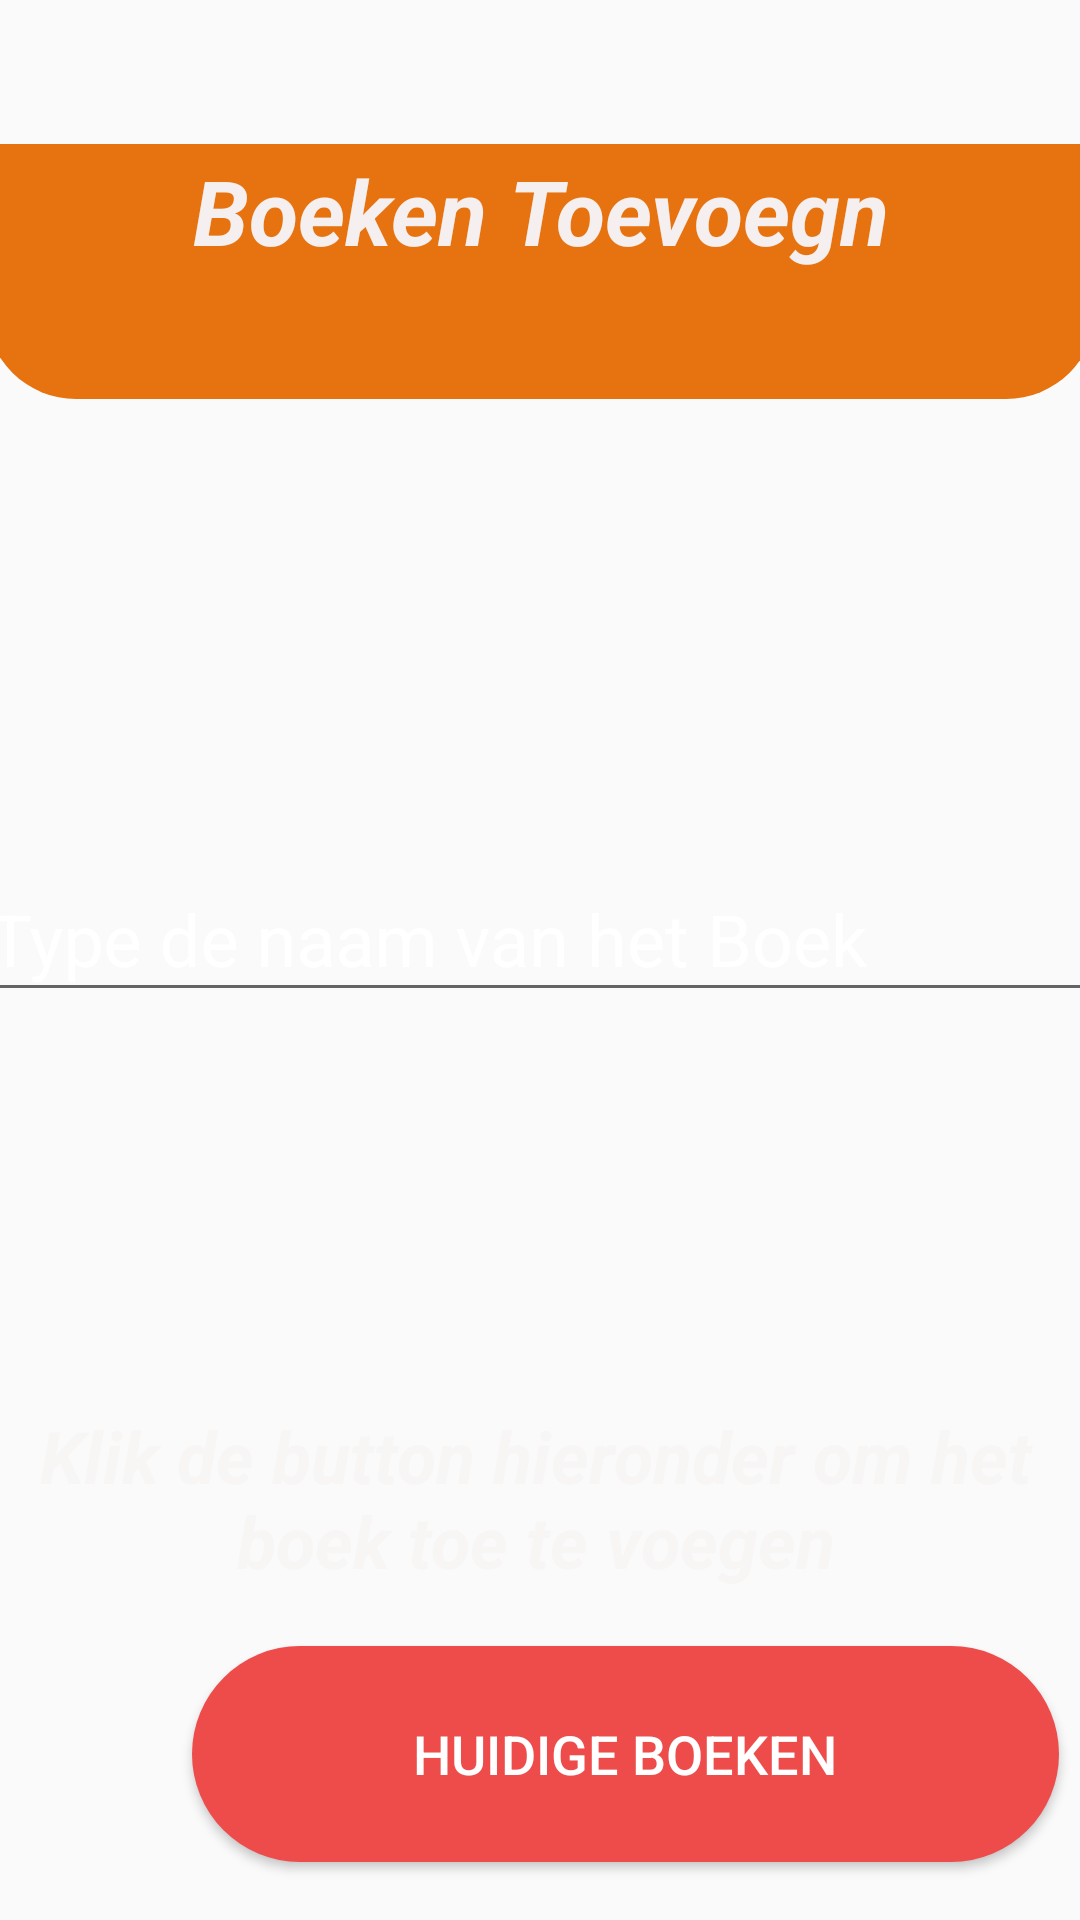

The Android layout XML behind this screen, and the referenced resources:
<!-- AndroidManifest.xml: application theme AppTheme -->
<!-- res/layout/activity_boeken_toevogen.xml -->
<?xml version="1.0" encoding="utf-8"?>
<androidx.constraintlayout.widget.ConstraintLayout xmlns:android="http://schemas.android.com/apk/res/android"
    xmlns:app="http://schemas.android.com/apk/res-auto"
    xmlns:tools="http://schemas.android.com/tools"
    android:layout_width="match_parent"
    android:layout_height="match_parent"
    android:background="@drawable/backgorund"
    tools:context=".ui.BoekenToevogenActivity">

    <TextView
        android:id="@+id/textView"
        android:layout_width="370dp"
        android:layout_height="85dp"
        android:layout_marginTop="48dp"
        android:background="@drawable/background_layout_titels"
        android:text="@string/titleboekentoevoegen"
        android:textAlignment="center"
        android:textColor="#F5EFEF"
        android:textSize="30sp"
        android:textStyle="bold|italic"
        app:layout_constraintEnd_toEndOf="parent"
        app:layout_constraintStart_toStartOf="parent"
        app:layout_constraintTop_toTopOf="parent" />

    <com.google.android.material.textfield.TextInputLayout
        android:id="@+id/textInputLayout"
        android:layout_width="387dp"
        android:layout_height="88dp"
        android:layout_marginTop="144dp"
        android:textColorHint="#FFFFFF"
        app:layout_constraintEnd_toEndOf="parent"
        app:layout_constraintHorizontal_bias="0.302"
        app:layout_constraintStart_toStartOf="parent"
        app:layout_constraintTop_toBottomOf="@+id/textView">

        <com.google.android.material.textfield.TextInputEditText
            android:id="@+id/etAddBoek"
            android:layout_width="match_parent"
            android:layout_height="wrap_content"
            android:hint="@string/placeHolderInput"
            android:textColor="#FFFFFF"
            android:textColorHighlight="#FFFFFF"
            android:textColorHint="#FFFFFF"
            android:textColorLink="#FFFFFF"
            android:textSize="24sp" />
    </com.google.android.material.textfield.TextInputLayout>

    <TextView
        android:id="@+id/textView2"
        android:layout_width="378dp"
        android:layout_height="64dp"
        android:layout_marginTop="104dp"
        android:text="@string/quistion"
        android:textAlignment="center"
        android:textColor="#F8F5F5"
        android:textSize="24sp"
        android:textStyle="bold|italic"
        app:layout_constraintEnd_toEndOf="parent"
        app:layout_constraintHorizontal_bias="0.615"
        app:layout_constraintStart_toStartOf="parent"
        app:layout_constraintTop_toBottomOf="@+id/textInputLayout" />

    <Button
        android:id="@+id/btHuidigBoeken"
        android:layout_width="289dp"
        android:layout_height="72dp"
        android:layout_marginStart="64dp"
        android:background="@drawable/background_buttens"
        android:text="@string/buttenHuidigeBoeken"
        android:textColor="#FFFFFF"
        android:textSize="18sp"
        app:layout_constraintBottom_toBottomOf="parent"
        app:layout_constraintStart_toStartOf="parent"
        app:layout_constraintTop_toBottomOf="@+id/textView2"
        app:layout_constraintVertical_bias="0.443" />

</androidx.constraintlayout.widget.ConstraintLayout>
<!-- resources referenced by this layout -->
<resources>
  <!-- drawable background_buttens (drawable) -->
  <?xml version="1.0" encoding="utf-8"?>
  <shape xmlns:android="http://schemas.android.com/apk/res/android"
      android:shape="rectangle">
     <solid android:color="@color/btColor"/>
      <corners android:radius="150dp"/>
  </shape>
  <!-- drawable background_layout_titels (drawable) -->
  <?xml version="1.0" encoding="utf-8"?>
  <selector xmlns:android="http://schemas.android.com/apk/res/android">
  
      <item>
          <shape android:shape="rectangle">
  
              <solid android:color="@color/parentColor"/>
  
              <corners
                  android:bottomLeftRadius="30dip"
                  android:bottomRightRadius="30dip"
                  android:topLeftRadius="2dip"
                  android:topRightRadius="2dip" />
  
              <padding android:top="1pt"
                  android:left="2pt"
                  android:bottom="1pt"
                  android:right="2pt"/>
  
  
  
          </shape>
      </item>
  
  
  </selector>
  <string name="buttenHuidigeBoeken">Huidige Boeken</string>
  <string name="placeHolderInput">Type de naam van het Boek</string>
  <string name="quistion">Klik de button hieronder om het boek toe te voegen</string>
  <string name="titleboekentoevoegen">Boeken Toevoegn</string>
  <style name="AppTheme" parent="Theme.AppCompat.Light.DarkActionBar">
          
          <item name="colorPrimary">@color/colorPrimary</item>
          <item name="colorPrimaryDark">@color/colorPrimaryDark</item>
          <item name="colorAccent">@color/colorAccent</item>
      </style>
  <color name="btColor">#EE4B4B</color>
  <color name="parentColor">#E67210</color>
  <color name="colorPrimary">#008577</color>
  <color name="colorPrimaryDark">#00574B</color>
  <color name="colorAccent">#3d3d3d</color>
</resources>
